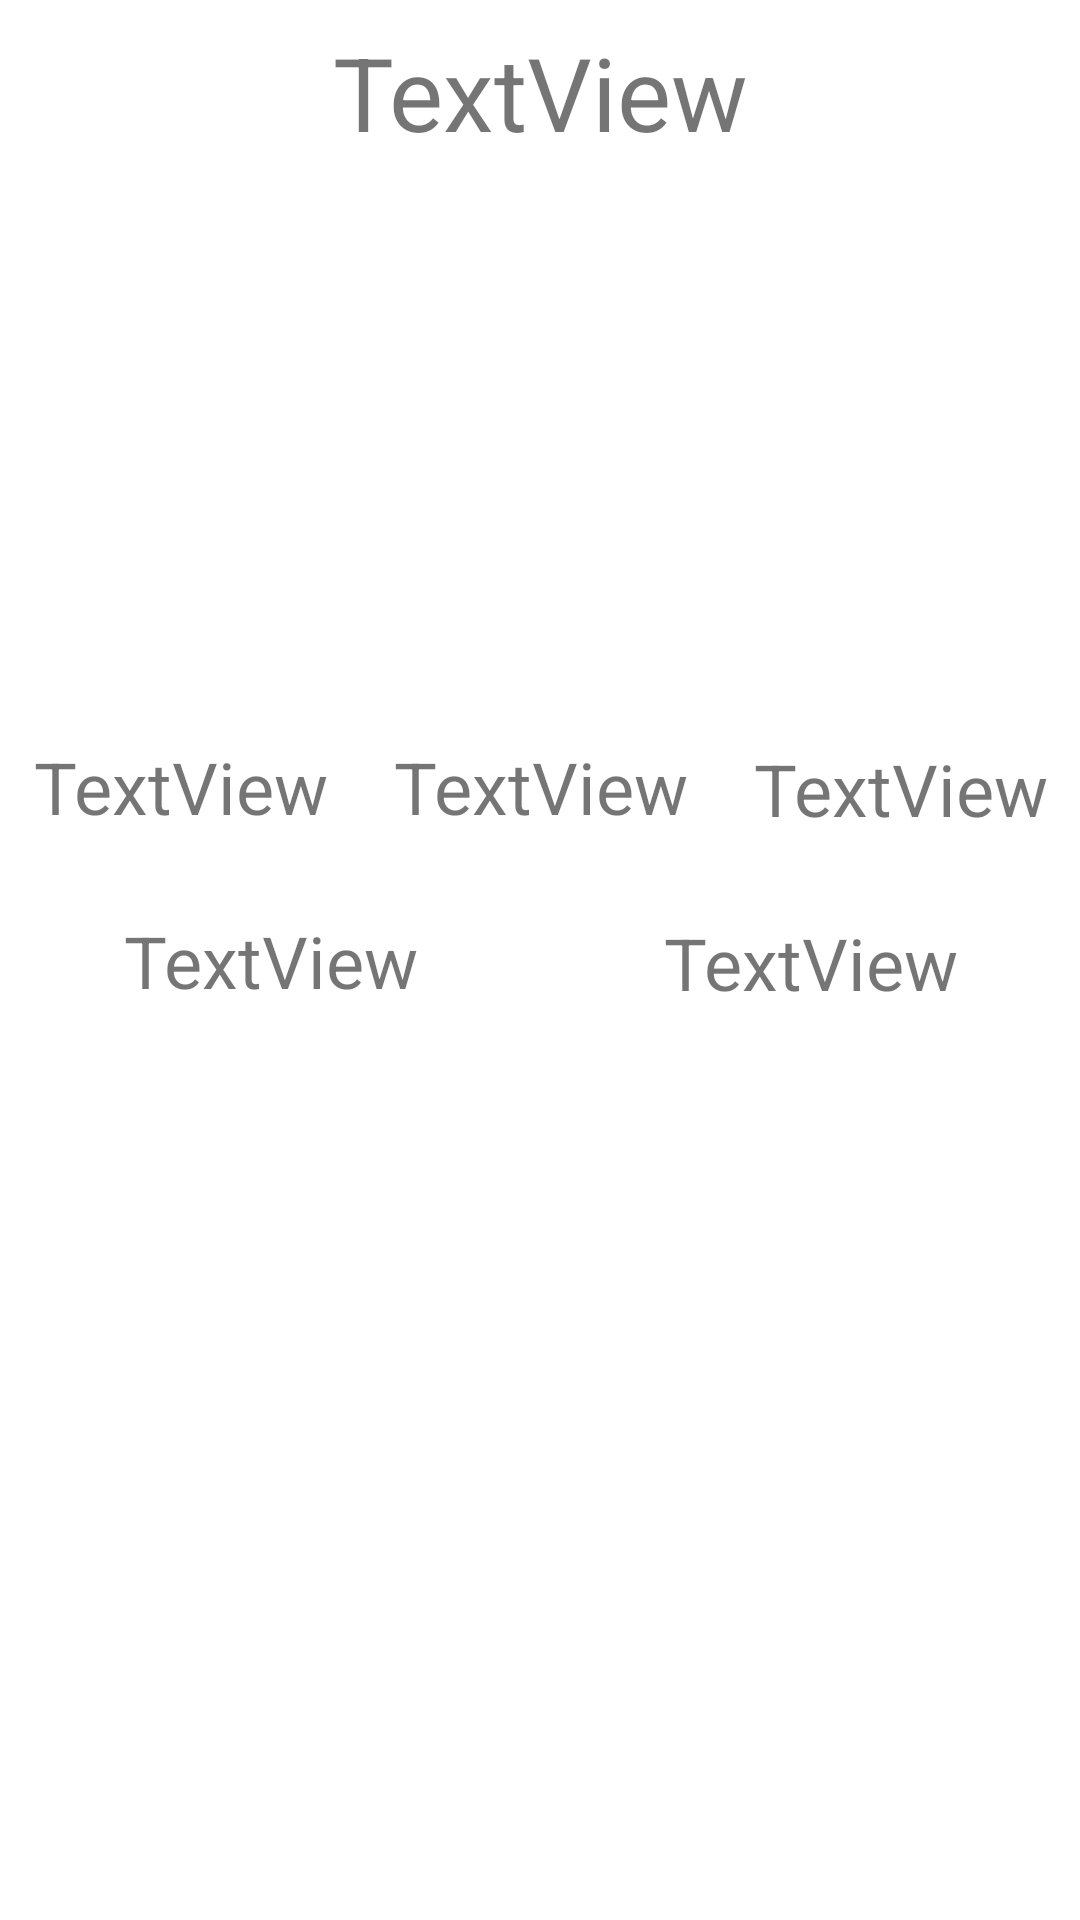

Produce the Android XML layout that renders to this screen, including the resource entries it uses.
<!-- AndroidManifest.xml: application theme Theme.RiM_NKS_test -->
<!-- res/layout/activity_main2.xml -->
<?xml version="1.0" encoding="utf-8"?>
<androidx.constraintlayout.widget.ConstraintLayout
    xmlns:android="http://schemas.android.com/apk/res/android"
    xmlns:tools="http://schemas.android.com/tools"
    xmlns:app="http://schemas.android.com/apk/res-auto"
    android:layout_width="match_parent"
    android:layout_height="match_parent"
    tools:context=".MainActivity2">

    <TextView
        android:id="@+id/name"
        android:layout_width="277dp"
        android:layout_height="42dp"
        android:layout_marginStart="8dp"
        android:layout_marginTop="8dp"
        android:layout_marginEnd="8dp"
        android:layout_marginBottom="16dp"
        android:gravity="center"
        android:text="TextView"
        android:textSize="34sp"
        app:layout_constraintBottom_toTopOf="@+id/ava"
        app:layout_constraintEnd_toEndOf="parent"
        app:layout_constraintStart_toStartOf="parent"
        app:layout_constraintTop_toTopOf="parent" />

    <ImageView
        android:id="@+id/ava"
        android:layout_width="300dp"
        android:layout_height="180dp"
        android:layout_marginStart="8dp"
        android:layout_marginTop="16dp"
        android:layout_marginEnd="8dp"
        android:foregroundGravity="center"
        app:layout_constraintEnd_toEndOf="parent"
        app:layout_constraintStart_toStartOf="parent"
        app:layout_constraintTop_toBottomOf="@+id/name"
        tools:srcCompat="@tools:sample/backgrounds/scenic" />

    <TextView
        android:id="@+id/pol"
        android:layout_width="0dp"
        android:layout_height="wrap_content"
        android:layout_marginStart="8dp"
        android:layout_marginEnd="8dp"
        android:layout_marginBottom="32dp"
        android:gravity="center"
        android:text="TextView"
        android:textSize="24sp"
        app:layout_constraintBottom_toBottomOf="parent"
        app:layout_constraintEnd_toStartOf="@+id/status"
        app:layout_constraintStart_toEndOf="@+id/rassa"
        app:layout_constraintTop_toBottomOf="@+id/ava"
        app:layout_constraintVertical_bias="0.0" />

    <TextView
        android:id="@+id/rassa"
        android:layout_width="0dp"
        android:layout_height="wrap_content"
        android:layout_marginStart="8dp"
        android:layout_marginEnd="8dp"
        android:layout_marginBottom="32dp"
        android:gravity="center"
        android:text="TextView"
        android:textSize="24sp"
        app:layout_constraintBottom_toBottomOf="parent"
        app:layout_constraintEnd_toStartOf="@+id/pol"
        app:layout_constraintStart_toStartOf="parent"
        app:layout_constraintTop_toBottomOf="@+id/ava"
        app:layout_constraintVertical_bias="0.0" />

    <TextView
        android:id="@+id/status"
        android:layout_width="0dp"
        android:layout_height="wrap_content"
        android:layout_marginStart="8dp"
        android:layout_marginEnd="8dp"
        android:layout_marginBottom="32dp"
        android:gravity="center"
        android:text="TextView"
        android:textSize="24sp"
        app:layout_constraintBottom_toBottomOf="parent"
        app:layout_constraintEnd_toEndOf="parent"
        app:layout_constraintStart_toEndOf="@+id/pol"
        app:layout_constraintTop_toBottomOf="@+id/ava"
        app:layout_constraintVertical_bias="0.002" />

    <TextView
        android:id="@+id/locaciya"
        android:layout_width="0dp"
        android:layout_height="wrap_content"
        android:layout_marginStart="32dp"
        android:layout_marginEnd="32dp"
        android:layout_marginBottom="32dp"
        android:gravity="center"
        android:text="TextView"
        android:textSize="24sp"
        app:layout_constraintBottom_toBottomOf="parent"
        app:layout_constraintEnd_toStartOf="@+id/seria"
        app:layout_constraintStart_toStartOf="parent"
        app:layout_constraintTop_toBottomOf="@+id/rassa"
        app:layout_constraintVertical_bias="0.086" />

    <TextView
        android:id="@+id/seria"
        android:layout_width="0dp"
        android:layout_height="wrap_content"
        android:layout_marginStart="32dp"
        android:layout_marginEnd="32dp"
        android:layout_marginBottom="32dp"
        android:gravity="center"
        android:text="TextView"
        android:textSize="24sp"
        app:layout_constraintBottom_toBottomOf="parent"
        app:layout_constraintEnd_toEndOf="parent"
        app:layout_constraintStart_toEndOf="@+id/locaciya"
        app:layout_constraintTop_toBottomOf="@+id/status"
        app:layout_constraintVertical_bias="0.086" />
</androidx.constraintlayout.widget.ConstraintLayout>
<!-- resources referenced by this layout -->
<resources>
  <style name="Theme.RiM_NKS_test" parent="Theme.MaterialComponents.DayNight.DarkActionBar">
          
          <item name="colorPrimary">@color/purple_500</item>
          <item name="colorPrimaryVariant">@color/purple_700</item>
          <item name="colorOnPrimary">@color/white</item>
          
          <item name="colorSecondary">@color/teal_200</item>
          <item name="colorSecondaryVariant">@color/teal_700</item>
          <item name="colorOnSecondary">@color/black</item>
          
          <item name="android:statusBarColor" tools:targetApi="l">?attr/colorPrimaryVariant</item>
          
      </style>
  <!-- not gathered from this repository: default colours our renderer supplied (Android Studio template values) -->
  <color name="purple_500">#FF6200EE</color>
  <color name="purple_700">#FF3700B3</color>
  <color name="teal_200">#FF03DAC5</color>
  <color name="teal_700">#FF018786</color>
  <color name="black">#FF000000</color>
  <color name="white">#FFFFFFFF</color>
</resources>
